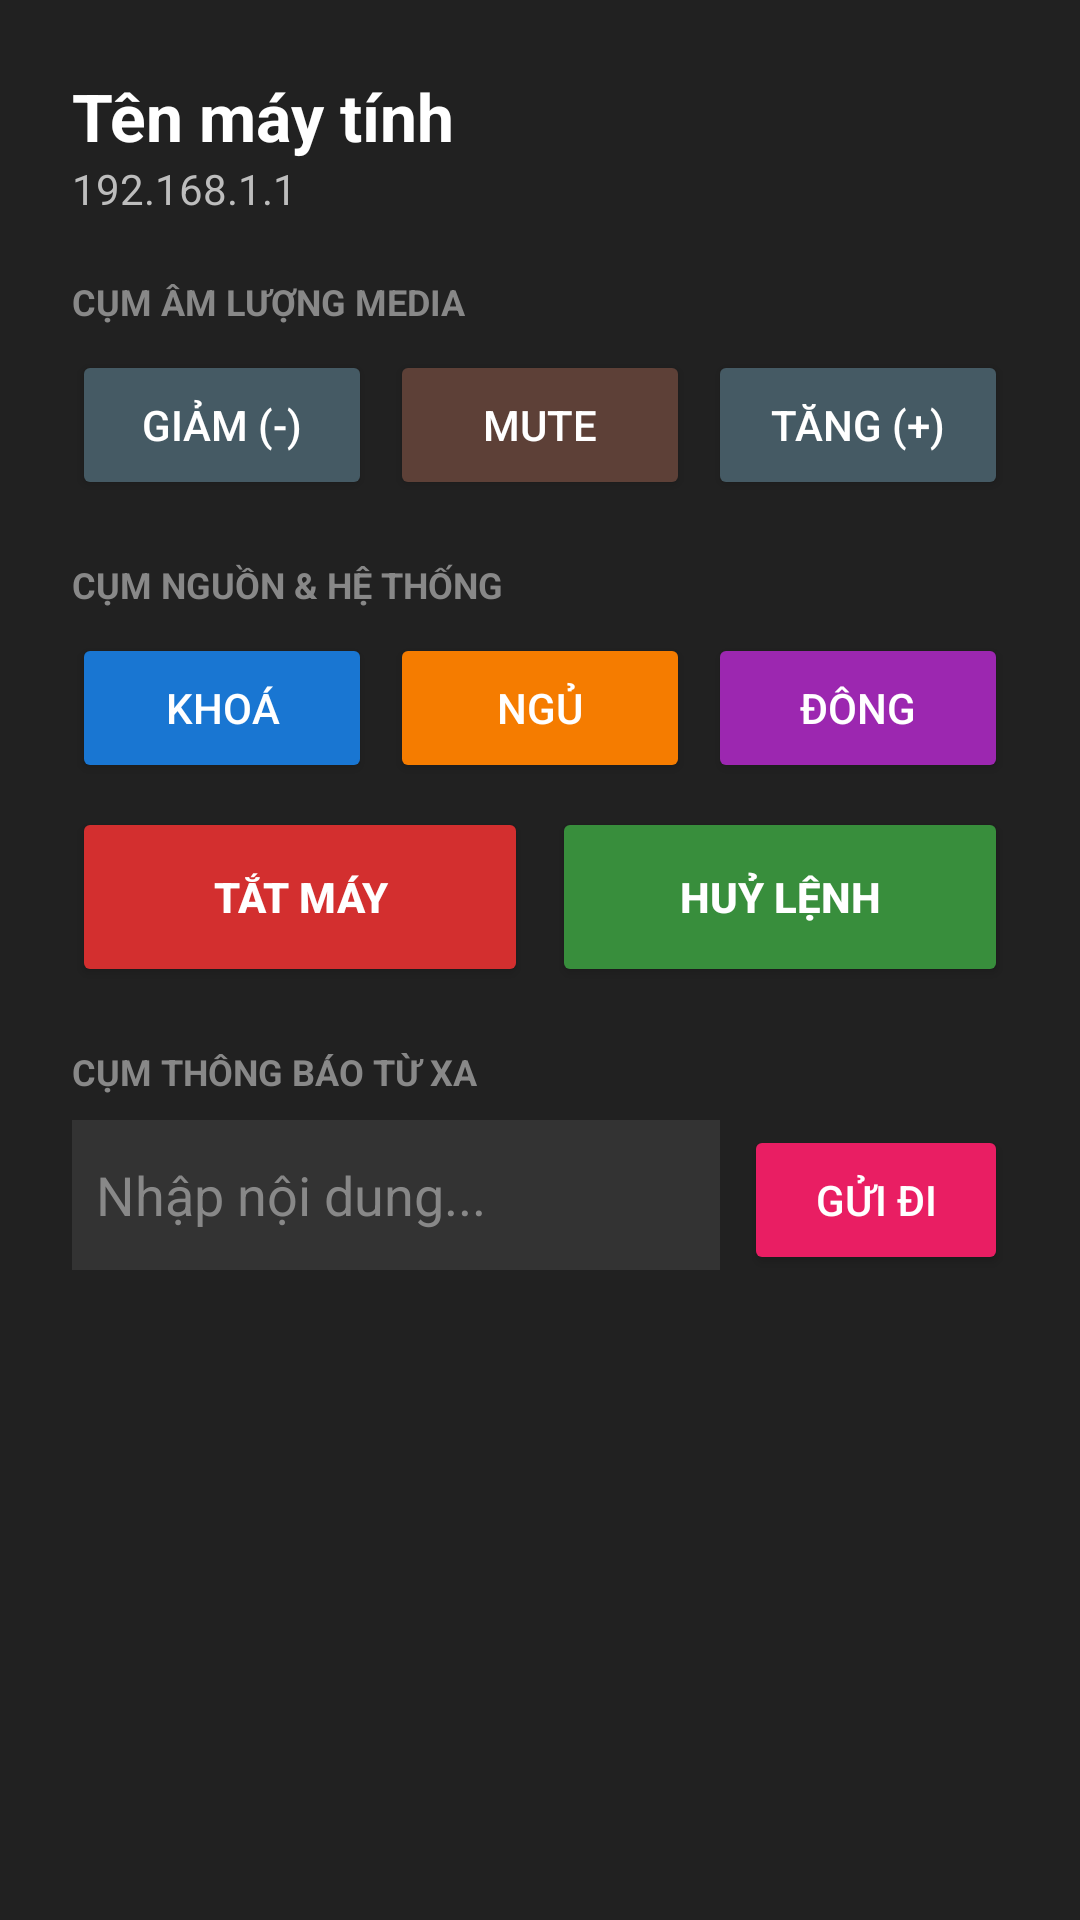

Reconstruct the res/layout file that produces this screen, plus the resources it refers to.
<!-- AndroidManifest.xml: application theme Theme.MaterialComponents.DayNight.NoActionBar -->
<!-- res/layout/layout_bottom_sheet.xml -->
<?xml version="1.0" encoding="utf-8"?>
<LinearLayout xmlns:android="http://schemas.android.com/apk/res/android"
    android:layout_width="match_parent"
    android:layout_height="wrap_content"
    android:orientation="vertical"
    android:padding="24dp"
    android:background="#212121">

    
    <TextView
        android:id="@+id/tv_sheet_name"
        android:layout_width="wrap_content"
        android:layout_height="wrap_content"
        android:textColor="#FFFFFF"
        android:textSize="22sp"
        android:textStyle="bold"
        android:text="Tên máy tính" />
    <TextView
        android:id="@+id/tv_sheet_ip"
        android:layout_width="wrap_content"
        android:layout_height="wrap_content"
        android:textColor="#BDBDBD"
        android:layout_marginBottom="20dp"
        android:text="192.168.1.1" />

    
    <TextView
        android:layout_width="wrap_content"
        android:layout_height="wrap_content"
        android:text="CỤM ÂM LƯỢNG MEDIA"
        android:textColor="#888888"
        android:textSize="12sp"
        android:textStyle="bold"
        android:layout_marginBottom="8dp"/>
    <LinearLayout
        android:layout_width="match_parent"
        android:layout_height="wrap_content"
        android:orientation="horizontal"
        android:weightSum="3"
        android:layout_marginBottom="20dp">
        <Button
            android:id="@+id/btn_vol_down"
            android:layout_width="0dp"
            android:layout_height="50dp"
            android:layout_weight="1"
            android:layout_marginEnd="4dp"
            android:text="GIẢM (-)"
            android:backgroundTint="#455A64"
            android:textColor="#FFFFFF" />
        <Button
            android:id="@+id/btn_vol_mute"
            android:layout_width="0dp"
            android:layout_height="50dp"
            android:layout_weight="1"
            android:layout_marginStart="2dp"
            android:layout_marginEnd="2dp"
            android:text="MUTE"
            android:backgroundTint="#5D4037"
            android:textColor="#FFFFFF" />
        <Button
            android:id="@+id/btn_vol_up"
            android:layout_width="0dp"
            android:layout_height="50dp"
            android:layout_weight="1"
            android:layout_marginStart="4dp"
            android:text="TĂNG (+)"
            android:backgroundTint="#455A64"
            android:textColor="#FFFFFF" />
    </LinearLayout>

    
    <TextView
        android:layout_width="wrap_content"
        android:layout_height="wrap_content"
        android:text="CỤM NGUỒN &amp; HỆ THỐNG"
        android:textColor="#888888"
        android:textSize="12sp"
        android:textStyle="bold"
        android:layout_marginBottom="8dp"/>
    <LinearLayout
        android:layout_width="match_parent"
        android:layout_height="wrap_content"
        android:orientation="horizontal"
        android:weightSum="3"
        android:layout_marginBottom="8dp">
        <Button
            android:id="@+id/btn_lock"
            android:layout_width="0dp"
            android:layout_height="50dp"
            android:layout_weight="1"
            android:layout_marginEnd="4dp"
            android:text="KHOÁ"
            android:backgroundTint="#1976D2"
            android:textColor="#FFFFFF" />
        <Button
            android:id="@+id/btn_sleep"
            android:layout_width="0dp"
            android:layout_height="50dp"
            android:layout_weight="1"
            android:layout_marginEnd="2dp"
            android:layout_marginStart="2dp"
            android:text="NGỦ"
            android:backgroundTint="#F57C00"
            android:textColor="#FFFFFF" />
        <Button
            android:id="@+id/btn_hibernate"
            android:layout_width="0dp"
            android:layout_height="50dp"
            android:layout_weight="1"
            android:layout_marginStart="4dp"
            android:text="ĐÔNG"
            android:backgroundTint="#9C27B0"
            android:textColor="#FFFFFF" />
    </LinearLayout>
    <LinearLayout
        android:layout_width="match_parent"
        android:layout_height="wrap_content"
        android:orientation="horizontal"
        android:weightSum="2"
        android:layout_marginBottom="20dp">
        <Button
            android:id="@+id/btn_shutdown"
            android:layout_width="0dp"
            android:layout_height="60dp"
            android:layout_weight="1"
            android:layout_marginEnd="4dp"
            android:text="TẮT MÁY"
            android:backgroundTint="#D32F2F"
            android:textColor="#FFFFFF"
            android:textStyle="bold"/>
        <Button
            android:id="@+id/btn_abort"
            android:layout_width="0dp"
            android:layout_height="60dp"
            android:layout_weight="1"
            android:layout_marginStart="4dp"
            android:text="HUỶ LỆNH"
            android:backgroundTint="#388E3C"
            android:textColor="#FFFFFF"
            android:textStyle="bold"/>
    </LinearLayout>

    
    <TextView
        android:layout_width="wrap_content"
        android:layout_height="wrap_content"
        android:text="CỤM THÔNG BÁO TỪ XA"
        android:textColor="#888888"
        android:textSize="12sp"
        android:textStyle="bold"
        android:layout_marginBottom="8dp"/>
    <LinearLayout
        android:layout_width="match_parent"
        android:layout_height="wrap_content"
        android:orientation="horizontal">
        <EditText
            android:id="@+id/et_message"
            android:layout_width="0dp"
            android:layout_height="50dp"
            android:layout_weight="1"
            android:hint="Nhập nội dung..."
            android:textColorHint="#888888"
            android:textColor="#FFFFFF"
            android:background="#333333"
            android:padding="8dp" />
        <Button
            android:id="@+id/btn_send_msg"
            android:layout_width="wrap_content"
            android:layout_height="50dp"
            android:layout_marginStart="8dp"
            android:text="GỬI ĐI"
            android:backgroundTint="#E91E63"
            android:textColor="#FFFFFF" />
    </LinearLayout>
</LinearLayout>
<!-- resources referenced by this layout -->
<resources>

</resources>
